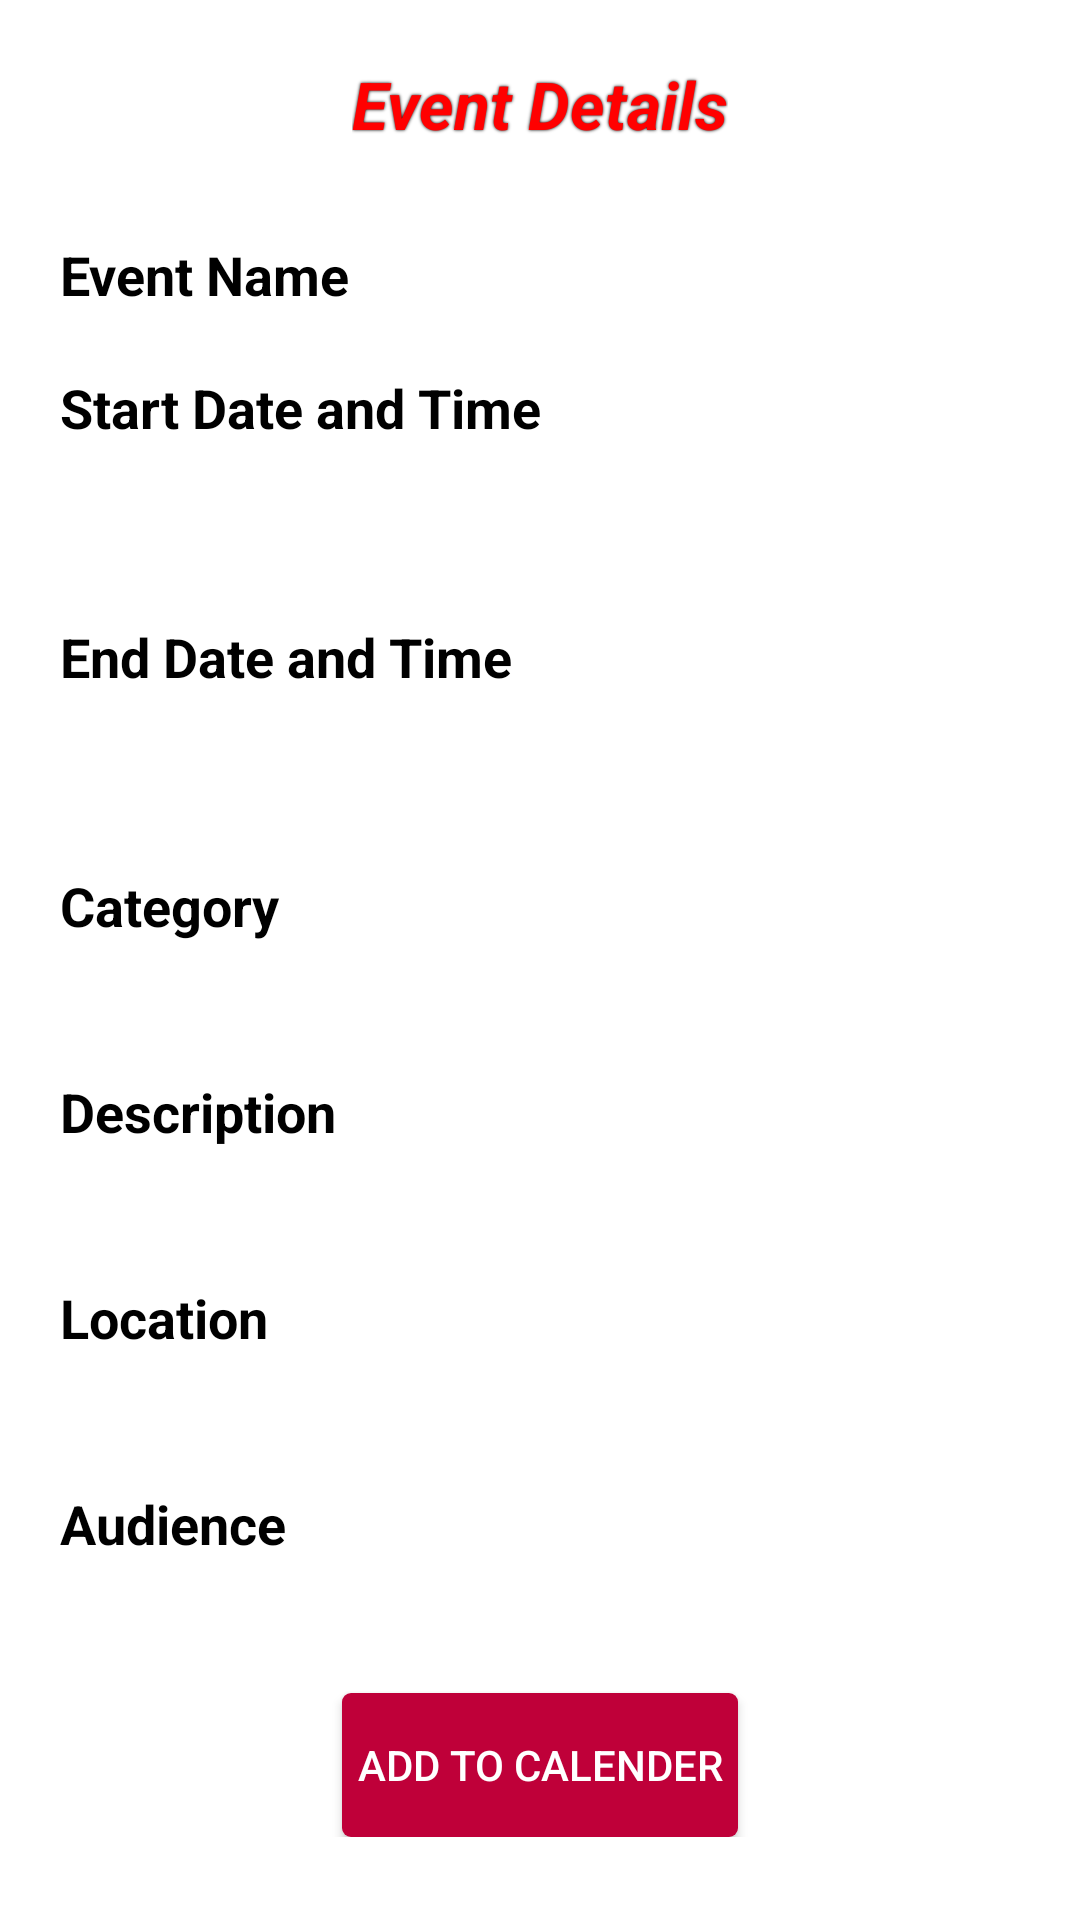

Write the Android layout XML for this screen, with the resource values it uses.
<!-- AndroidManifest.xml: application theme AppTheme -->
<!-- res/layout/event_activity.xml -->
<?xml version="1.0" encoding="utf-8"?>
<ScrollView xmlns:android="http://schemas.android.com/apk/res/android"
    android:orientation="vertical" android:layout_width="match_parent"
    android:layout_height="match_parent">
<LinearLayout
    android:orientation="vertical" android:layout_width="match_parent"
    android:layout_height="match_parent"
    android:paddingBottom="20dp">

    <TextView
        android:layout_alignParentLeft="true"
        android:id="@+id/textView"
        android:layout_width="wrap_content"
        android:layout_height="wrap_content"
        android:text="Event Details"
        android:textColor="#ff0000"
        android:shadowColor="#000000"
        android:shadowRadius="2"
        android:layout_gravity="center"
        android:paddingTop="20dp"
        android:textStyle="bold|italic"
        android:textAppearance="?android:attr/textAppearanceLarge" />
<TextView
    android:layout_width="wrap_content"
    android:paddingTop="30dp"
    android:layout_height="wrap_content"
    android:id="@+id/eventName"
    android:paddingLeft="20dp"
    android:textColor="#000000"
    android:paddingBottom="20dp"
    android:textStyle="bold"
    android:text="Event Name"
    android:textAppearance="?android:attr/textAppearanceMedium"/>
    <TextView
        android:layout_width="wrap_content"
        android:layout_height="wrap_content"
        android:id="@+id/eventDate"
        android:paddingLeft="20dp"
        android:textStyle="bold"
        android:textColor="#000000"
        android:textAppearance="?android:attr/textAppearanceMedium"
        android:text="Start Date and Time"/>
    <TextView
        android:layout_width="wrap_content"
        android:layout_height="wrap_content"
        android:id="@+id/eventDate1"
        android:textAppearance="?android:attr/textAppearanceMedium"
        android:paddingLeft="20dp"/>
    <TextView
        android:layout_width="wrap_content"
        android:layout_height="wrap_content"
        android:id="@+id/eventDate2"
        android:textAppearance="?android:attr/textAppearanceMedium"
        android:paddingBottom="10dp"
        android:paddingLeft="20dp"/>
    <TextView
        android:layout_width="wrap_content"
        android:layout_height="wrap_content"
        android:id="@+id/eventEndDate"
        android:paddingLeft="20dp"
        android:textStyle="bold"
        android:textColor="#000000"
        android:textAppearance="?android:attr/textAppearanceMedium"
        android:text="End Date and Time"/>
    <TextView
        android:layout_width="wrap_content"
        android:layout_height="wrap_content"
        android:id="@+id/eventEndDate1"
        android:textAppearance="?android:attr/textAppearanceMedium"
        android:paddingLeft="20dp"/>
    <TextView
        android:layout_width="wrap_content"
        android:layout_height="wrap_content"
        android:id="@+id/eventEndDate2"
        android:textAppearance="?android:attr/textAppearanceMedium"
        android:paddingBottom="10dp"
        android:paddingLeft="20dp"/>
    <TextView
        android:layout_width="wrap_content"
        android:layout_height="wrap_content"
        android:id="@+id/eventCategory"
        android:textAppearance="?android:attr/textAppearanceMedium"
        android:paddingLeft="20dp"
        android:textColor="#000000"
        android:textStyle="bold"
        android:paddingBottom="10dp"
        android:text="Category"/>
    <TextView
        android:layout_width="wrap_content"
        android:layout_height="wrap_content"
        android:textAppearance="?android:attr/textAppearanceMedium"
        android:id="@+id/eventCategory1"
        android:paddingBottom="10dp"
        android:paddingLeft="20dp"/>
    <TextView
        android:layout_width="wrap_content"
        android:layout_height="wrap_content"
        android:textAppearance="?android:attr/textAppearanceMedium"
        android:id="@+id/eventDesc"
        android:textColor="#000000"
        android:paddingBottom="10dp"
        android:paddingLeft="20dp"
        android:textStyle="bold"
        android:text="Description"/>
    <TextView
        android:layout_width="wrap_content"
        android:layout_height="wrap_content"
        android:paddingBottom="10dp"
        android:textAppearance="?android:attr/textAppearanceMedium"
        android:id="@+id/eventDesc1"
        android:paddingLeft="20dp"/>

    <TextView
        android:layout_width="wrap_content"
        android:layout_height="wrap_content"
        android:id="@+id/eventLoc"
        android:paddingBottom="10dp"
        android:textAppearance="?android:attr/textAppearanceMedium"
        android:paddingLeft="20dp"
        android:textColor="#000000"
        android:textStyle="bold"
        android:text="Location"/>
    <TextView
        android:layout_width="wrap_content"
        android:layout_height="wrap_content"
        android:paddingBottom="10dp"
        android:textAppearance="?android:attr/textAppearanceMedium"
        android:id="@+id/eventLoc1"
        android:paddingLeft="20dp"/>
    <TextView
        android:layout_width="wrap_content"
        android:layout_height="wrap_content"
        android:paddingBottom="10dp"
        android:id="@+id/eventClass"
        android:textAppearance="?android:attr/textAppearanceMedium"
        android:paddingLeft="20dp"
        android:textColor="#000000"
        android:textStyle="bold"
        android:text="Audience"/>
    <TextView
        android:layout_width="wrap_content"
        android:layout_height="wrap_content"
        android:paddingBottom="10dp"
        android:textAppearance="?android:attr/textAppearanceMedium"
        android:id="@+id/eventClass1"
        android:paddingLeft="20dp"/>
    <Button
        android:layout_width="wrap_content"
        android:layout_height="wrap_content"
        android:id="@+id/filter"
        android:text="Add to Calender"
        android:textColor="#ffff"
        android:padding="5dp"
        android:background="@drawable/buttonshape"
        android:layout_gravity="center"/>
</LinearLayout>
</ScrollView>
<!-- resources referenced by this layout -->
<resources>
  <!-- drawable buttonshape (drawable) -->
  <?xml version="1.0" encoding="utf-8"?>
  <selector xmlns:android="http://schemas.android.com/apk/res/android" >
      <item android:state_pressed="true" >
          <shape android:shape="rectangle"  >
              <corners android:radius="3dip" />
              <stroke android:width="1dip" android:color="#BF0039" />
              <gradient android:angle="-90" android:startColor="#BF0039" android:endColor="#BF0039"  />
          </shape>
      </item>
      <item android:state_focused="true">
          <shape android:shape="rectangle"  >
              <corners android:radius="3dip" />
              <stroke android:width="1dip" android:color="#BF0039" />
              <solid android:color="#BF0039"/>
          </shape>
      </item>
      <item >
          <shape android:shape="rectangle"  >
              <corners android:radius="3dip" />
              <gradient android:angle="-90" android:startColor="#BF0039" android:endColor="#BF0039" />
          </shape>
      </item>
  </selector>
  <style name="AppTheme" parent="Base.Theme.AppCompat.Light.DarkActionBar">
          <item name="android:actionBarStyle">@style/MyActionBar</item>
          <item name="colorPrimaryDark">#661830</item>
          <item name="colorPrimary">#CB0037</item>
          <item name="android:textColorPrimary">#FFFAFF</item>
          <item name="android:windowBackground">@android:color/white</item>
          <item name="android:editTextColor">@android:color/background_dark</item>
          <item name="android:textColor">@android:color/background_dark</item>
          <item name="colorControlNormal">@android:color/background_dark</item>
          <item name="colorControlActivated">#ff0043c5</item>
          <item name="colorControlHighlight">#ffcb6345</item>
  
          
      </style>
  <style name="MyActionBar" parent="Widget.AppCompat.ActionBar">
          <item name="background">@color/blue</item>
  
      </style>
  <color name="blue">#0038b8</color>
</resources>
